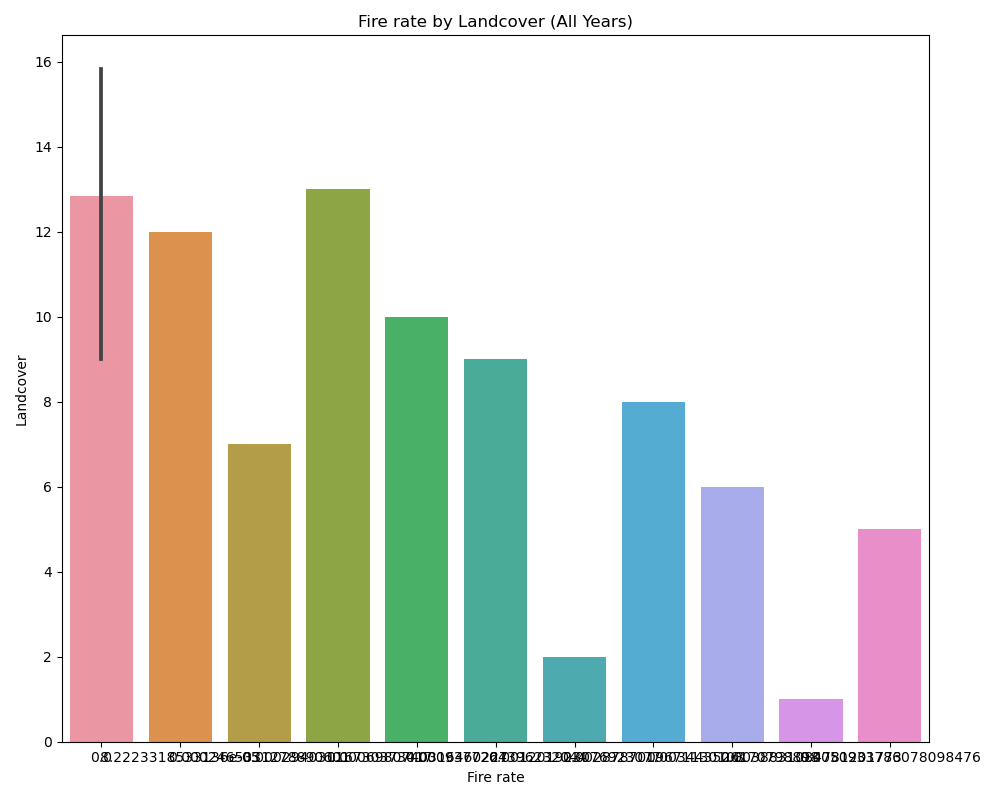

Data behind this chart, as committed beside it:
Landcover, Active_Fire
5.0, 0.005093
1.0, 0.003883
6.0, 0.003444
8.0, 0.002879
2.0, 0.001202
9.0, 0.0009377
10.0, 0.0006981
13.0, 0.000294
7.0, 0.0002465
12.0, 8.2223318533136e-05
4.0, 0.0
11.0, 0.0
14.0, 0.0
15.0, 0.0
16.0, 0.0
17.0, 0.0
